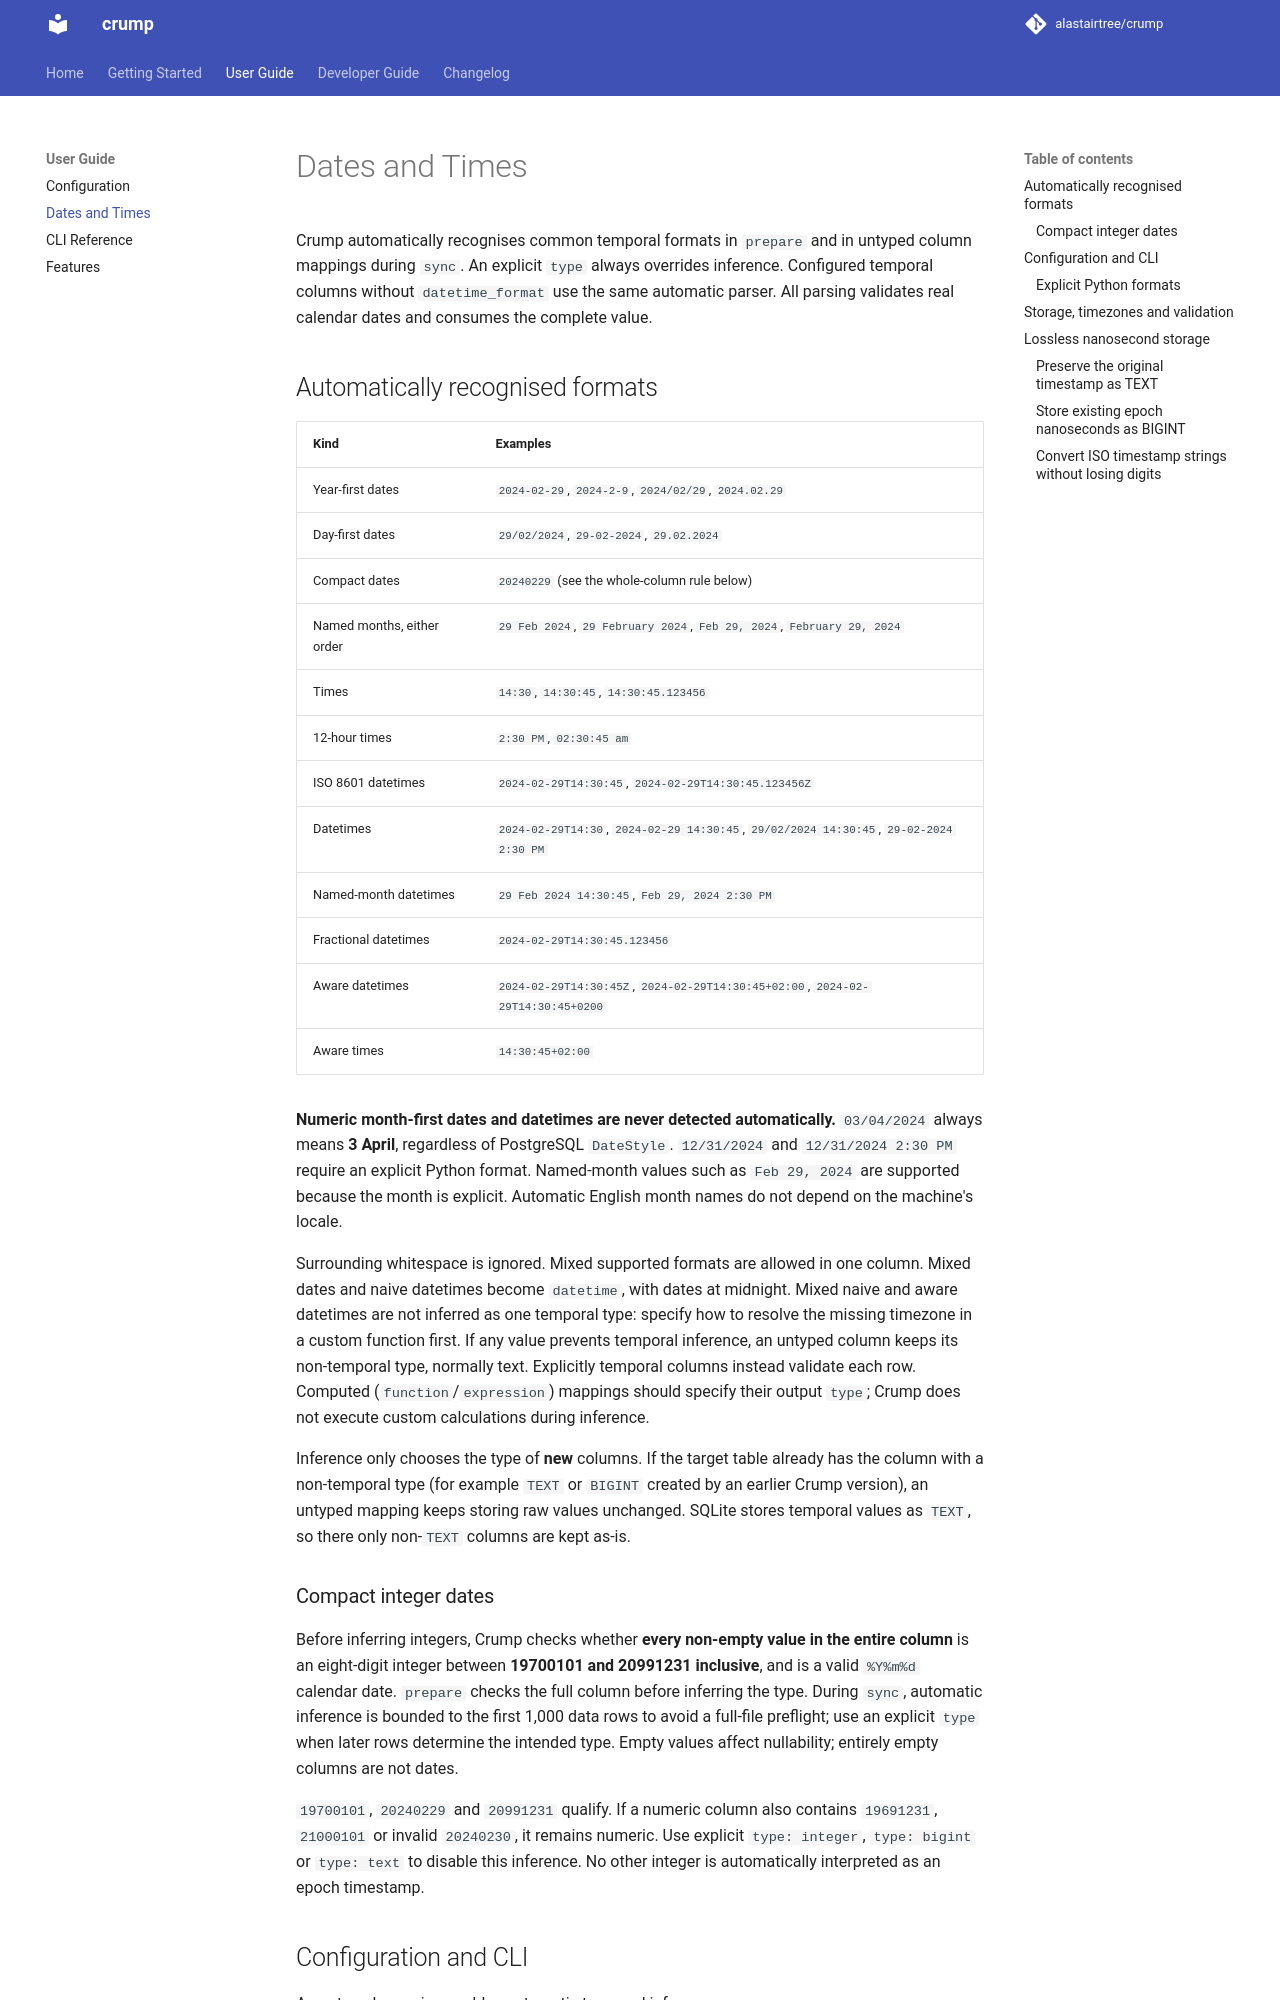

repository: alastairtree/crump · page: date-and-time/index.html · generator: mkdocs

# Dates and Times

Crump automatically recognises common temporal formats in `prepare` and in untyped
column mappings during `sync`. An explicit `type` always overrides inference.
Configured temporal columns without `datetime_format` use the same automatic parser.
All parsing validates real calendar dates and consumes the complete value.

## Automatically recognised formats

| Kind | Examples |
|---|---|
| Year-first dates | `2024-02-29`, `2024-2-9`, `2024/02/29`, `2024.02.29` |
| Day-first dates | `29/02/2024`, `29-02-2024`, `29.02.2024` |
| Compact dates | `20240229` (see the whole-column rule below) |
| Named months, either order | `29 Feb 2024`, `29 February 2024`, `Feb 29, 2024`, `February 29, 2024` |
| Times | `14:30`, `14:30:45`, `14:30:45.123456` |
| 12-hour times | `2:30 PM`, `02:30:45 am` |
| ISO 8601 datetimes | `2024-02-29T14:30:45`, `2024-02-29T14:30:45.123456Z` |
| Datetimes | `2024-02-29T14:30`, `2024-02-29 14:30:45`, `29/02/2024 14:30:45`, `29-02-2024 2:30 PM` |
| Named-month datetimes | `29 Feb 2024 14:30:45`, `Feb 29, 2024 2:30 PM` |
| Fractional datetimes | `2024-02-29T14:30:45.123456` |
| Aware datetimes | `2024-02-29T14:30:45Z`, `2024-02-29T14:30:45+02:00`, `2024-02-29T14:30:45+0200` |
| Aware times | `14:30:45+02:00` |

**Numeric month-first dates and datetimes are never detected automatically.**
`03/04/2024` always means **3 April**, regardless of PostgreSQL `DateStyle`.
`12/31/2024` and `12/31/2024 2:30 PM` require an explicit Python format.
Named-month values such as `Feb 29, 2024` are supported because the month is explicit.
Automatic English month names do not depend on the machine's locale.

Surrounding whitespace is ignored. Mixed supported formats are allowed in one column.
Mixed dates and naive datetimes become `datetime`, with dates at midnight.
Mixed naive and aware datetimes are not inferred as one temporal type: specify how
to resolve the missing timezone in a custom function first. If any value prevents
temporal inference, an untyped column keeps its non-temporal type, normally text.
Explicitly temporal columns instead validate each row.
Computed (`function`/`expression`) mappings should specify their output `type`;
Crump does not execute custom calculations during inference.

Inference only chooses the type of **new** columns. If the target table already has
the column with a non-temporal type (for example `TEXT` or `BIGINT` created by an
earlier Crump version), an untyped mapping keeps storing raw values unchanged. SQLite
stores temporal values as `TEXT`, so there only non-`TEXT` columns are kept as-is.
